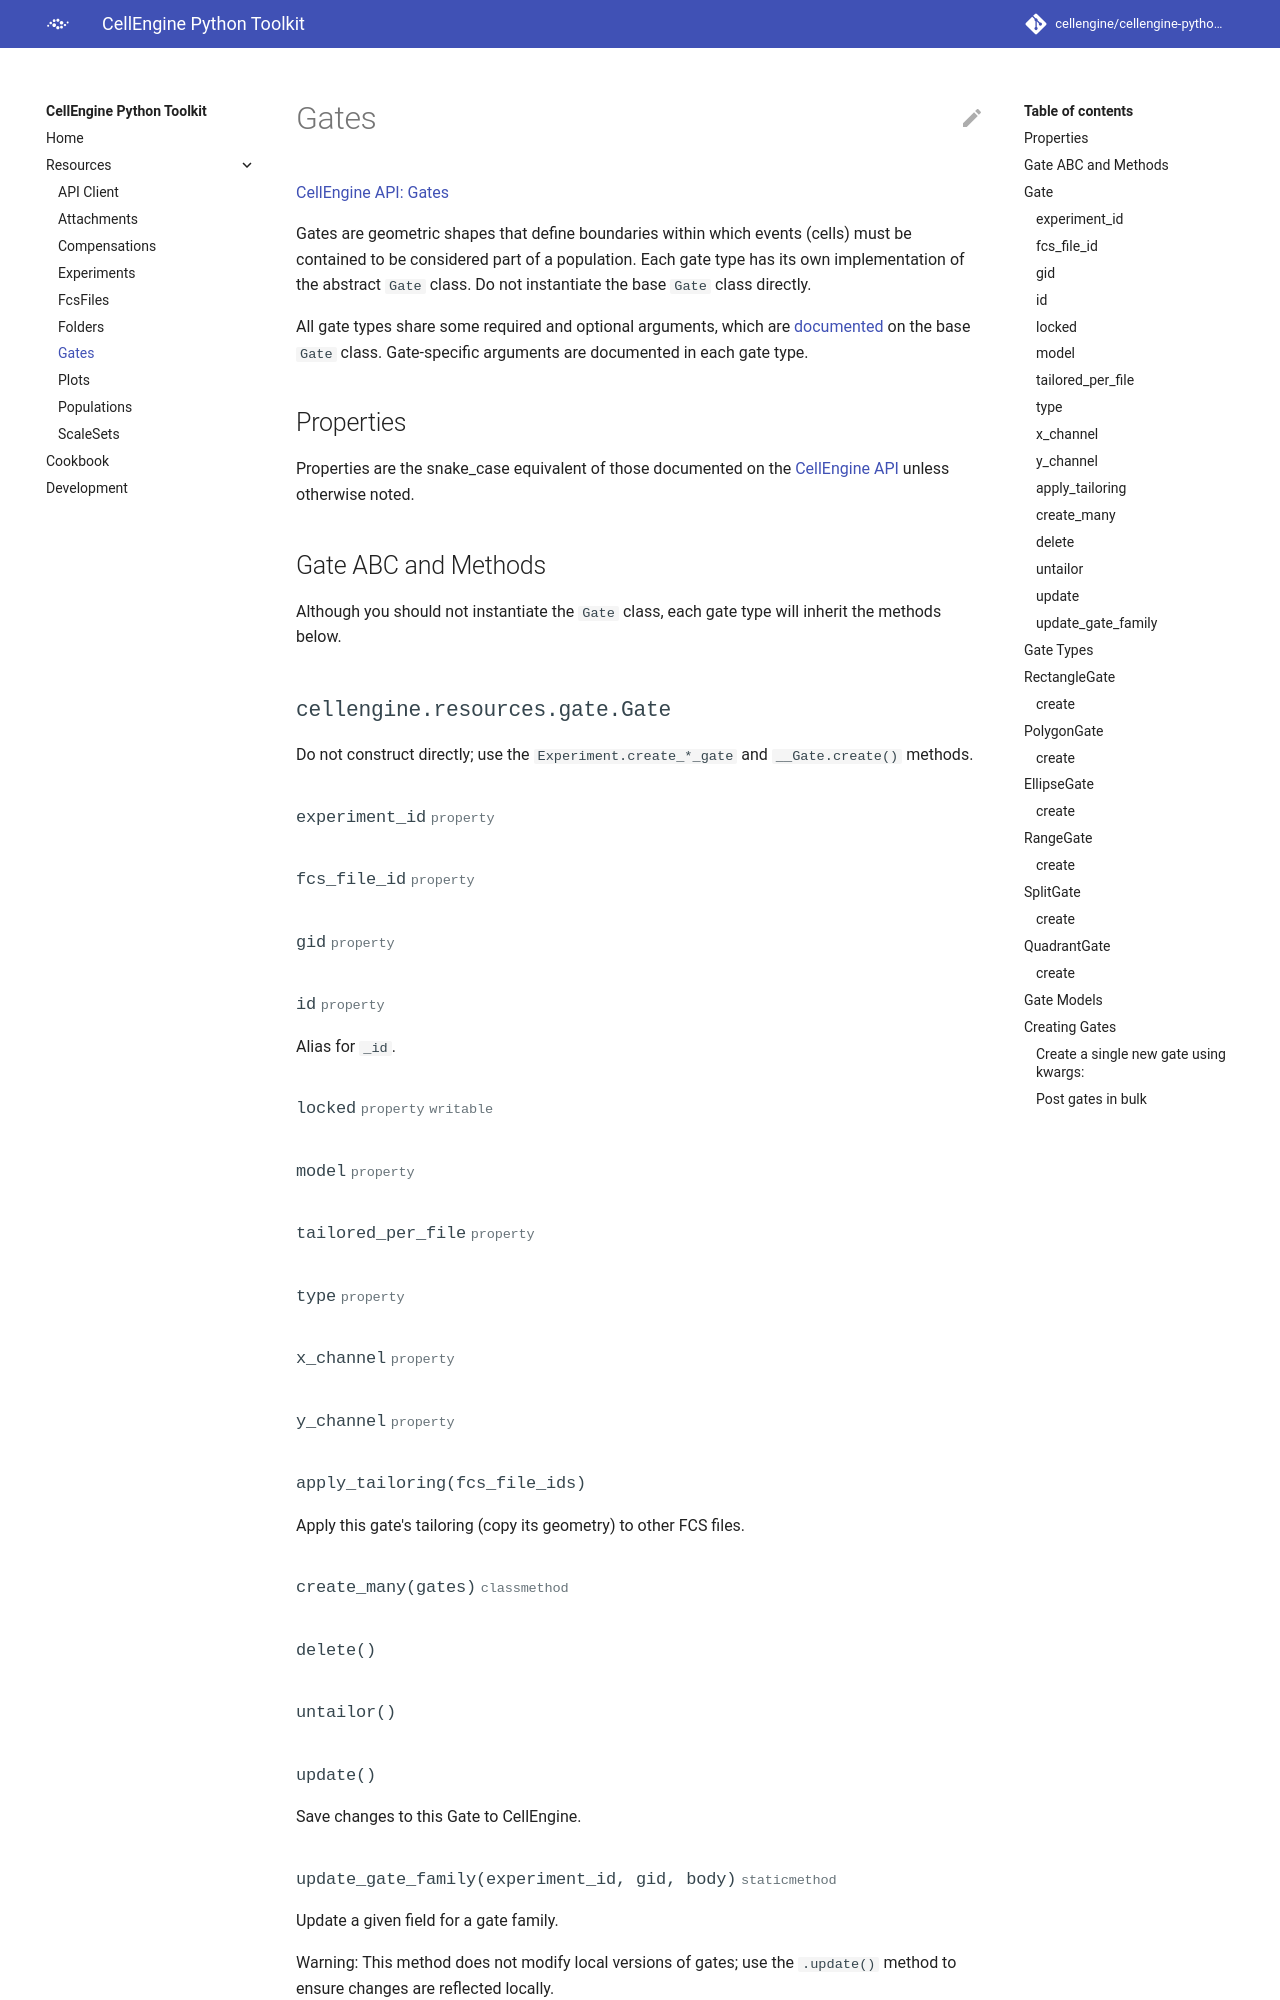

repository: cellengine/cellengine-python-toolkit · page: gates/index.html · generator: mkdocs

# Gates

[CellEngine API: Gates](https://docs.cellengine.com/api/#gates)

Gates are geometric shapes that define boundaries within which events (cells)
must be contained to be considered part of a population. Each gate type has its
own implementation of the abstract ``Gate`` class. Do not instantiate the base
``Ga
